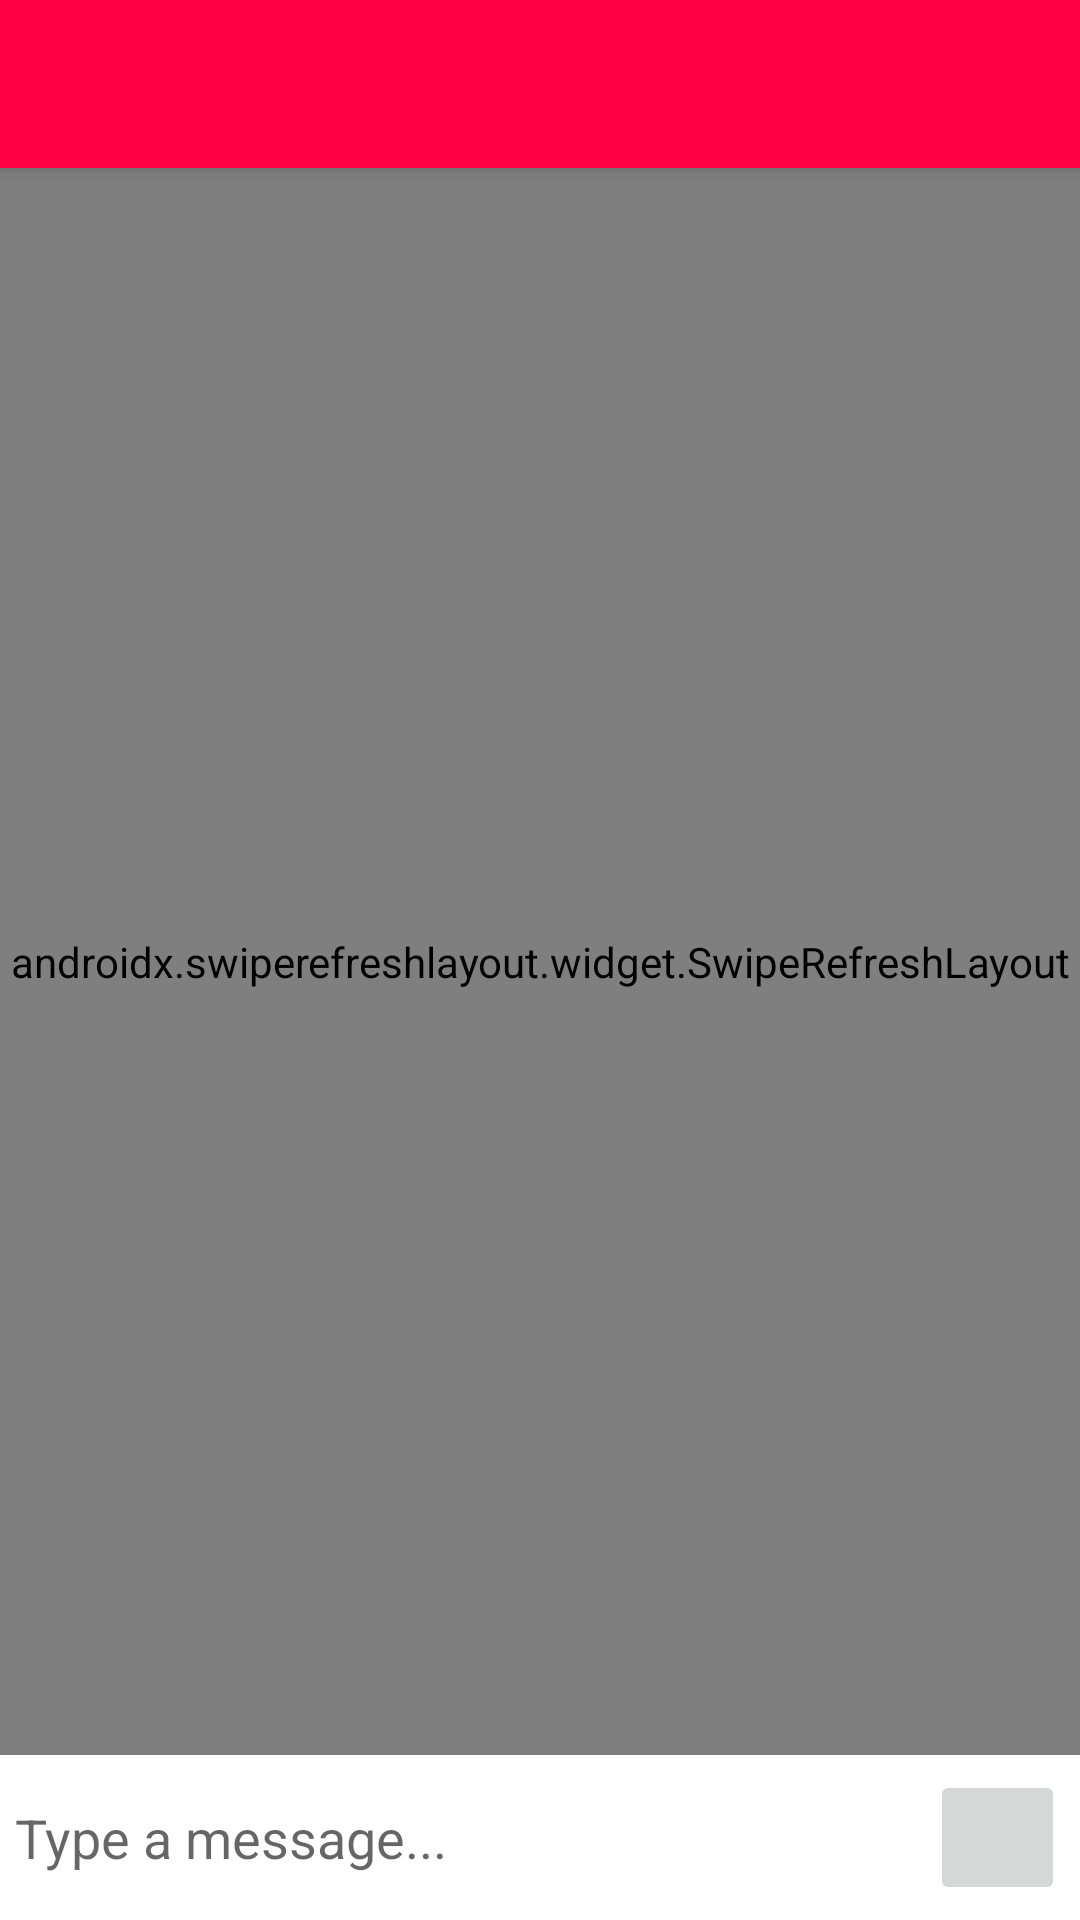

Produce the Android XML layout that renders to this screen, including the resource entries it uses.
<!-- AndroidManifest.xml: application theme Theme.CheeryMate -->
<!-- res/layout/activity_expert_chat.xml -->
<?xml version="1.0" encoding="utf-8"?>
<RelativeLayout xmlns:android="http://schemas.android.com/apk/res/android"
    xmlns:tools="http://schemas.android.com/tools"
    android:layout_width="match_parent"
    android:layout_height="match_parent"
    android:fitsSystemWindows="true"
    tools:context=".FeedActivity">

    <include
        android:id="@+id/MessageActivityToolbar"
        layout="@layout/tool_bar"
        />

    <androidx.swiperefreshlayout.widget.SwipeRefreshLayout
        android:layout_width="match_parent"
        android:layout_height="match_parent"
        android:id="@+id/messageActivitySwipeRefreshLayout"
        android:layout_below="@+id/MessageActivityToolbar"
        android:layout_above="@id/bottom"
        >
        <androidx.recyclerview.widget.RecyclerView
            android:layout_width="match_parent"
            android:layout_height="match_parent"
            android:background="#e6e6e6"
            android:id="@+id/message_recycler_view"/>

    </androidx.swiperefreshlayout.widget.SwipeRefreshLayout>

    <RelativeLayout
        android:layout_width="match_parent"
        android:padding="5dp"
        android:id="@+id/bottom"
        android:background="#fff"
        android:layout_alignParentBottom="true"
        android:layout_height="wrap_content">

        <EditText
            android:layout_width="match_parent"
            android:layout_height="wrap_content"
            android:id="@+id/editTextSendMessage"
            android:background="@android:color/transparent"
            android:hint="Type a message..."
            android:maxLines="5"
            android:layout_toLeftOf="@id/buttonMessageSend"
            android:layout_centerVertical="true"/>

        <ImageButton
            android:id="@+id/buttonMessageSend"
            android:layout_width="45dp"
            android:layout_height="45dp"
            android:layout_alignParentEnd="true"
            android:layout_alignParentRight="true"
            android:src="@drawable/ic_send" />

    </RelativeLayout>

    <ProgressBar
        android:id="@+id/progressBarMessage"
        style="?android:attr/progressBarStyle"
        android:layout_width="wrap_content"
        android:layout_centerInParent="true"
        android:layout_height="wrap_content" />

</RelativeLayout>
<!-- res/layout/tool_bar.xml (included above) -->
<?xml version="1.0" encoding="utf-8"?>
<androidx.appcompat.widget.Toolbar android:id="@+id/drawer_layout_toolbar"
    xmlns:app="http://schemas.android.com/apk/res-auto"
    xmlns:android="http://schemas.android.com/apk/res/android"
    android:layout_width="match_parent"
    android:layout_height="?attr/actionBarSize"
    android:background="#f04"
    android:elevation="4dp"
    android:theme="@style/ThemeOverlay.AppCompat.Dark"
    app:popupTheme="@style/ThemeOverlay.AppCompat.Light"/>
<!-- resources referenced by this layout -->
<resources>
  <style name="Theme.CheeryMate" parent="Theme.MaterialComponents.DayNight.NoActionBar">
          
          <item name="colorPrimary">@color/purple_500</item>
          <item name="colorPrimaryVariant">@color/purple_700</item>
          <item name="colorOnPrimary">@color/white</item>
          
          <item name="colorSecondary">@color/teal_200</item>
          <item name="colorSecondaryVariant">@color/teal_700</item>
          <item name="colorOnSecondary">@color/black</item>
          
          <item name="android:statusBarColor" tools:targetApi="l">?attr/colorPrimaryVariant</item>
          
  
      </style>
  <color name="purple_500">#8BC34A</color>
  <color name="purple_700">#000202</color>
  <color name="white">#FFFFFFFF</color>
  <color name="teal_200">#FF03DAC5</color>
  <color name="teal_700">#FF018786</color>
  <color name="black">#FF000000</color>
</resources>
